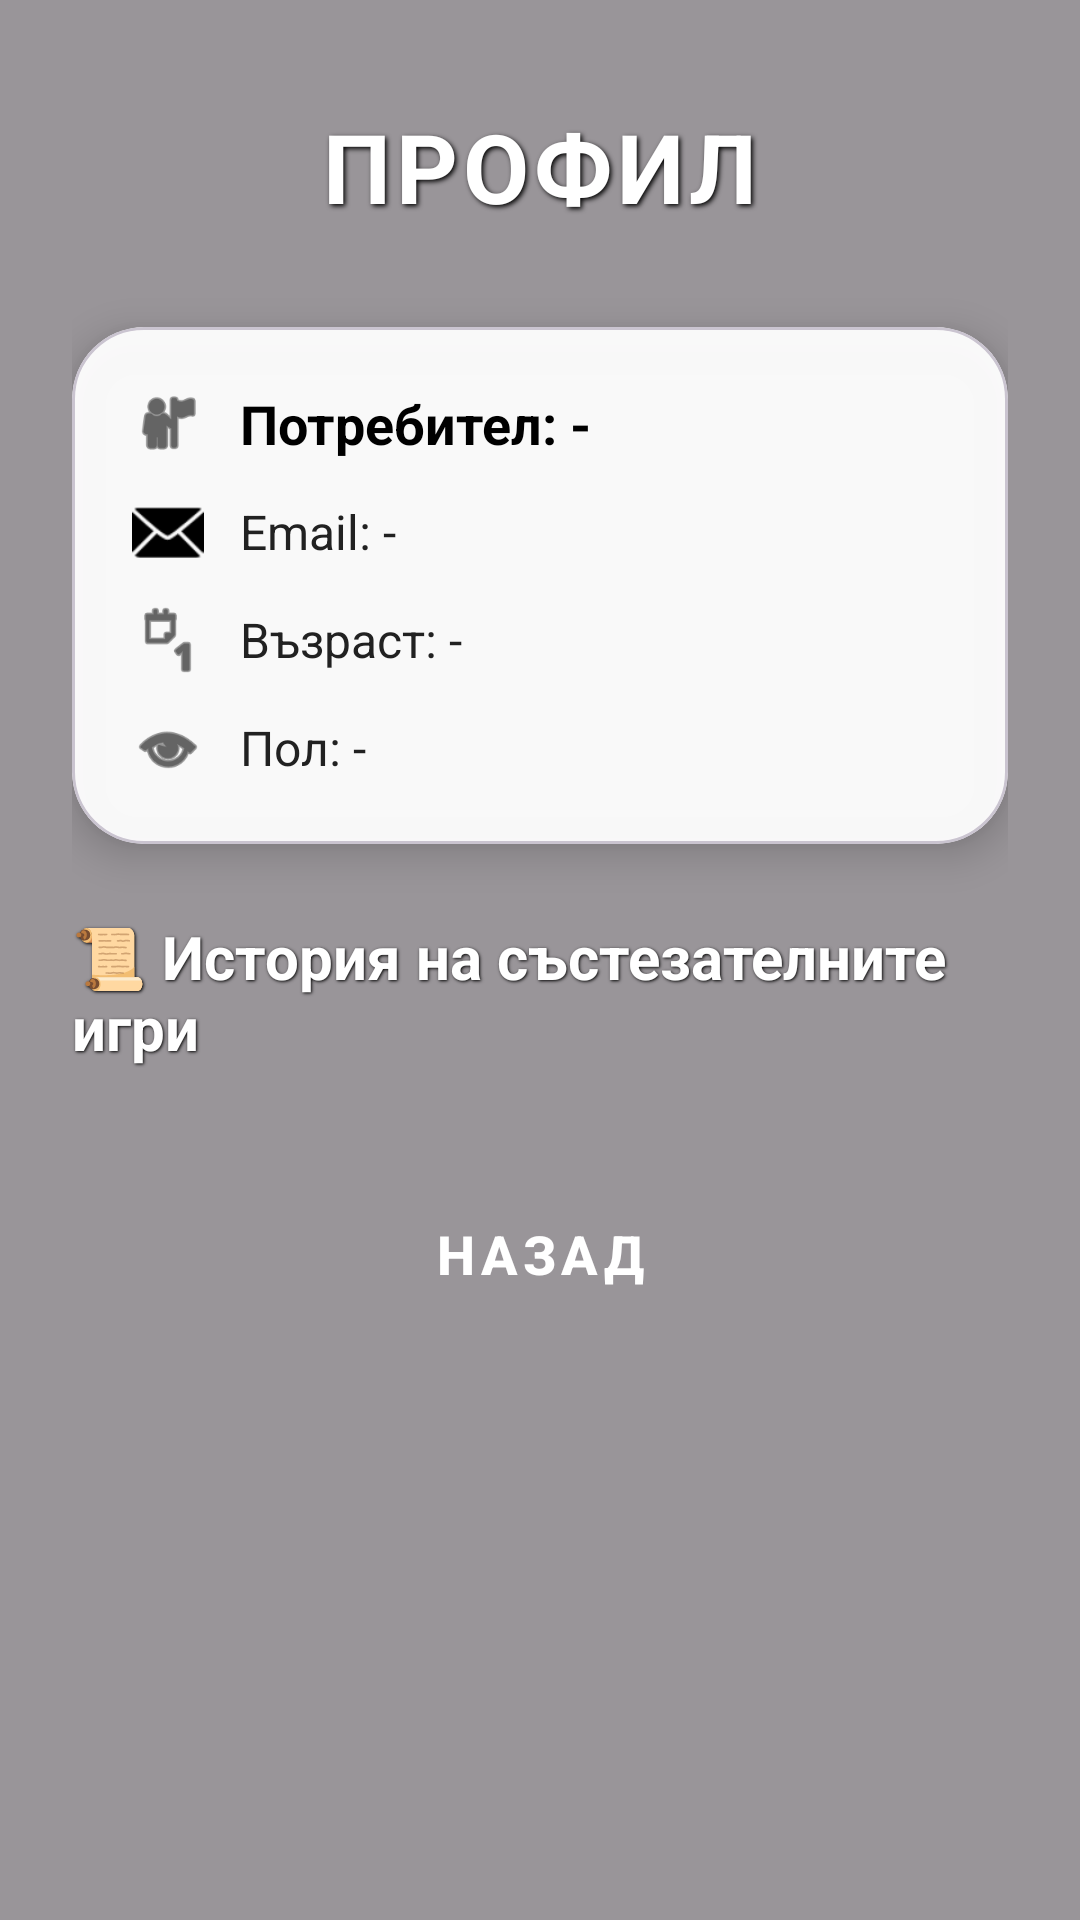

Produce the Android XML layout that renders to this screen, including the resource entries it uses.
<!-- AndroidManifest.xml: application theme Theme.QuizLandmarksBG -->
<!-- res/layout/activity_profile.xml -->
<?xml version="1.0" encoding="utf-8"?>
<androidx.constraintlayout.widget.ConstraintLayout xmlns:android="http://schemas.android.com/apk/res/android"
    xmlns:app="http://schemas.android.com/apk/res-auto"
    xmlns:tools="http://schemas.android.com/tools"
    android:id="@+id/main"
    android:layout_width="match_parent"
    android:layout_height="match_parent"
    tools:context=".ProfileActivity">

    <ImageView
        android:layout_width="match_parent"
        android:layout_height="match_parent"
        android:scaleType="centerCrop"
        android:src="@drawable/profile_background" />

    <View
        android:layout_width="match_parent"
        android:layout_height="match_parent"
        android:background="#66000000" />

    <ScrollView
        android:layout_width="match_parent"
        android:layout_height="match_parent"
        android:fillViewport="true">

        <LinearLayout
            android:layout_width="match_parent"
            android:layout_height="wrap_content"
            android:orientation="vertical"
            android:padding="24dp">

            <TextView
                android:layout_width="match_parent"
                android:layout_height="wrap_content"
                android:text="ПРОФИЛ"
                android:textSize="32sp"
                android:textStyle="bold"
                android:textColor="#FFFFFF"
                android:gravity="center"
                android:layout_marginTop="10dp"
                android:layout_marginBottom="32dp"
                android:shadowColor="#000000"
                android:shadowDx="2"
                android:shadowDy="2"
                android:shadowRadius="4"
                android:letterSpacing="0.05"/>

            <com.google.android.material.card.MaterialCardView
                android:layout_width="match_parent"
                android:layout_height="wrap_content"
                app:cardBackgroundColor="#F2FFFFFF"
                app:cardCornerRadius="24dp"
                app:cardElevation="8dp"
                android:layout_marginBottom="24dp">

                <LinearLayout
                    android:layout_width="match_parent"
                    android:layout_height="wrap_content"
                    android:orientation="vertical"
                    android:padding="20dp">

                    <LinearLayout
                        android:layout_width="match_parent"
                        android:layout_height="wrap_content"
                        android:orientation="horizontal"
                        android:gravity="center_vertical"
                        android:layout_marginBottom="12dp">
                        <ImageView
                            android:layout_width="24dp"
                            android:layout_height="24dp"
                            android:src="@android:drawable/ic_menu_myplaces"
                            app:tint="#000000"/>
                        <TextView
                            android:id="@+id/tvUsername"
                            android:layout_width="wrap_content"
                            android:layout_height="wrap_content"
                            android:layout_marginStart="12dp"
                            android:text="Потребител: -"
                            android:textSize="18sp"
                            android:textStyle="bold"
                            android:textColor="#000000"/>
                    </LinearLayout>

                    <LinearLayout
                        android:layout_width="match_parent"
                        android:layout_height="wrap_content"
                        android:orientation="horizontal"
                        android:gravity="center_vertical"
                        android:layout_marginBottom="12dp">
                        <ImageView
                            android:layout_width="24dp"
                            android:layout_height="24dp"
                            android:src="@android:drawable/ic_dialog_email"
                            app:tint="#000000"/>
                        <TextView
                            android:id="@+id/tvEmail"
                            android:layout_width="wrap_content"
                            android:layout_height="wrap_content"
                            android:layout_marginStart="12dp"
                            android:text="Email: -"
                            android:textSize="16sp"
                            android:textColor="#212121"/>
                    </LinearLayout>

                    <LinearLayout
                        android:layout_width="match_parent"
                        android:layout_height="wrap_content"
                        android:orientation="horizontal"
                        android:gravity="center_vertical"
                        android:layout_marginBottom="12dp">
                        <ImageView
                            android:layout_width="24dp"
                            android:layout_height="24dp"
                            android:src="@android:drawable/ic_menu_day"
                            app:tint="#000000"/>
                        <TextView
                            android:id="@+id/tvAge"
                            android:layout_width="wrap_content"
                            android:layout_height="wrap_content"
                            android:layout_marginStart="12dp"
                            android:text="Възраст: -"
                            android:textSize="16sp"
                            android:textColor="#212121"/>
                    </LinearLayout>

                    <LinearLayout
                        android:layout_width="match_parent"
                        android:layout_height="wrap_content"
                        android:orientation="horizontal"
                        android:gravity="center_vertical">
                        <ImageView
                            android:layout_width="24dp"
                            android:layout_height="24dp"
                            android:src="@android:drawable/ic_menu_view"
                            app:tint="#000000"/>
                        <TextView
                            android:id="@+id/tvGender"
                            android:layout_width="wrap_content"
                            android:layout_height="wrap_content"
                            android:layout_marginStart="12dp"
                            android:text="Пол: -"
                            android:textSize="16sp"
                            android:textColor="#212121"/>
                    </LinearLayout>

                </LinearLayout>
            </com.google.android.material.card.MaterialCardView>

            <TextView
                android:layout_width="match_parent"
                android:layout_height="wrap_content"
                android:text="📜 История на състезателните игри"
                android:textSize="20sp"
                android:textStyle="bold"
                android:textColor="#FFFFFF"
                android:layout_marginBottom="16dp"
                android:shadowColor="#000000"
                android:shadowDx="1"
                android:shadowDy="1"
                android:shadowRadius="2"/>

            <LinearLayout
                android:id="@+id/resultsContainer"
                android:layout_width="match_parent"
                android:layout_height="wrap_content"
                android:orientation="vertical"/>

            <Button
                android:id="@+id/btnBack"
                style="@style/Widget.MaterialComponents.Button"
                android:layout_width="match_parent"
                android:layout_height="60dp"
                android:text="Назад"
                android:textSize="18sp"
                android:textStyle="bold"
                app:cornerRadius="8dp"
                app:backgroundTint="#3700B3"
                android:layout_marginTop="16dp"/>

        </LinearLayout>

    </ScrollView>

</androidx.constraintlayout.widget.ConstraintLayout>
<!-- resources referenced by this layout -->
<resources>
  <style name="Theme.QuizLandmarksBG" parent="Base.Theme.QuizLandmarksBG" />
  <style name="Base.Theme.QuizLandmarksBG" parent="Theme.Material3.DayNight.NoActionBar">
          
          
      </style>
</resources>
